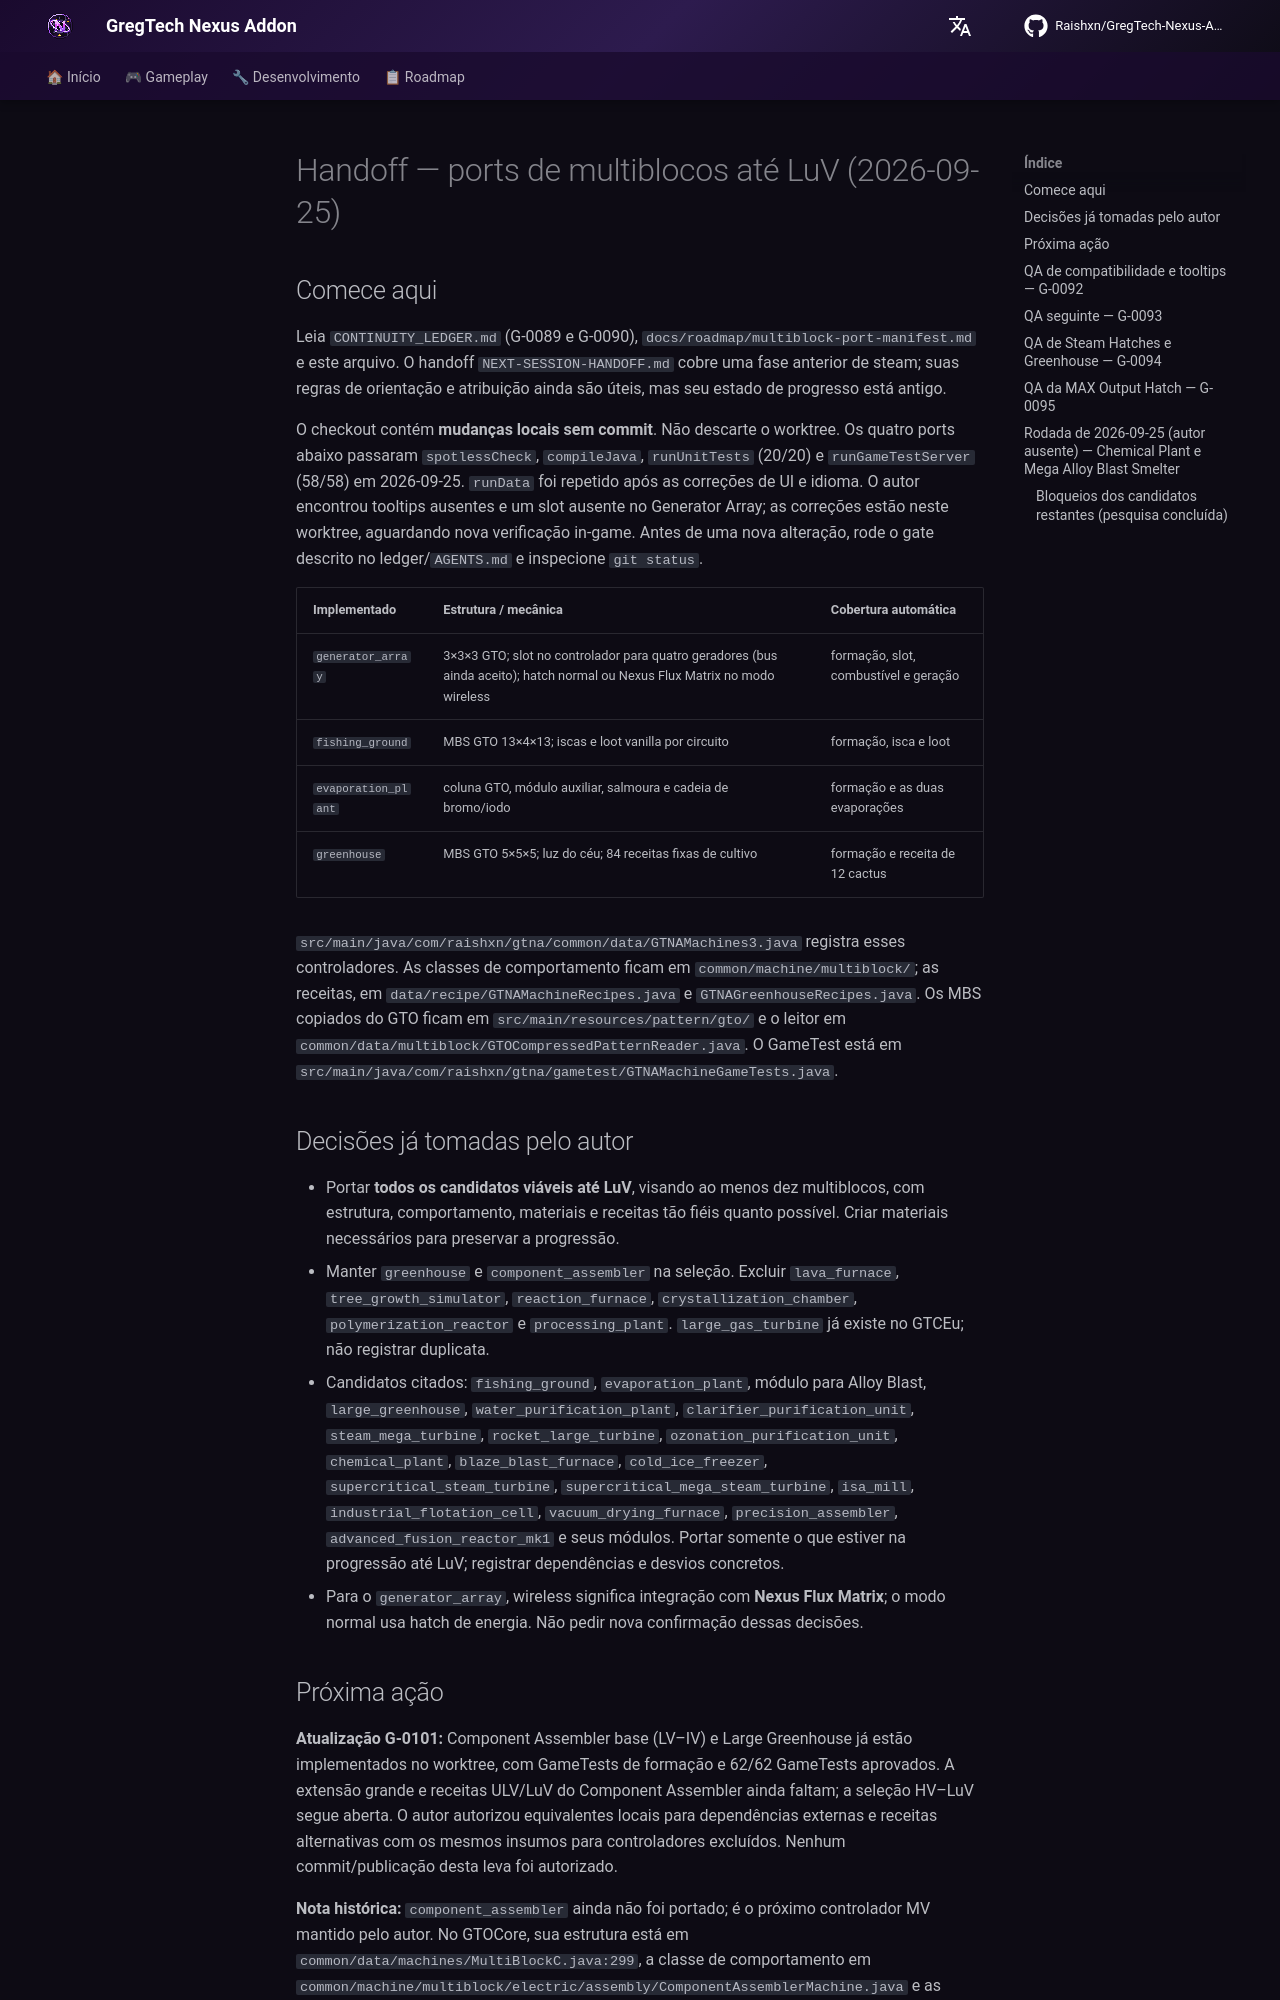

repository: Zx123456899/GregTech-Nexus-Addon · page: roadmap/NEXT-SESSION-PORTS-2026-09-25/index.html · generator: mkdocs

# Handoff — ports de multiblocos até LuV (2026-09-25)

## Comece aqui

Leia `CONTINUITY_LEDGER.md` (G-0089 e G-0090), `docs/roadmap/multiblock-port-manifest.md`
e este arquivo. O handoff `NEXT-SESSION-HANDOFF.md` cobre uma fase anterior de steam;
suas regras de orientação e atribuição ainda são úteis, mas seu estado de progresso está antigo.

O checkout contém **mudanças locais sem commit**. Não descarte o worktree. Os quatro ports abaixo
passaram `spotlessCheck`, `compileJava`, `runUnitTests` (20/20) e `runGameTestServer` (58/58)
em 2026-09-25. `runData` foi repetido após as correções de UI e idioma. O autor encontrou
tooltips ausentes e um slot ausente no Generator Array; as correções estão neste worktree,
aguardando nova verificação in-game. Antes de uma nova
alteração, rode o gate descrito no ledger/`AGENTS.md` e inspecione `git status`.

| Implementado | Estrutura / mecânica | Cobertura automática |
|---|---|---|
| `generator_array` | 3×3×3 GTO; slot no controlador para quatro geradores (bus ainda aceito); hatch normal ou Nexus Flux Matrix no modo wireless | formação, slot, combustível e geração |
| `fishing_ground` | MBS GTO 13×4×13; iscas e loot vanilla por circuito | formação, isca e loot |
| `evaporation_plant` | coluna GTO, módulo auxiliar, salmoura e cadeia de bromo/iodo | formação e as duas evaporações |
| `greenhouse` | MBS GTO 5×5×5; luz do céu; 84 receitas fixas de cultivo | formação e receita de 12 cactus |

`src/main/java/com/raishxn/gtna/common/data/GTNAMachines3.java` registra esses controladores.
As classes de comportamento ficam em `common/machine/multiblock/`; as receitas, em
`data/recipe/GTNAMachineRecipes.java` e `GTNAGreenhouseRecipes.java`. Os MBS copiados do GTO
ficam em `src/main/resources/pattern/gto/` e o leitor em
`common/data/multiblock/GTOCompressedPatternReader.java`. O GameTest está em
`src/main/java/com/raishxn/gtna/gametest/GTNAMachineGameTests.java`.

## Decisões já tomadas pelo autor

- Portar **todos os candidatos viáveis até LuV**, visando ao menos dez multiblocos, com
  estrutura, comportamento, materiais e receitas tão fiéis quanto possível. Criar materiais
  necessários para preservar a progressão.
- Manter `greenhouse` e `component_assembler` na seleção. Excluir `lava_furnace`,
  `tree_growth_simulator`, `reaction_furnace`, `crystallization_chamber`,
  `polymerization_reactor` e `processing_plant`. `large_gas_turbine` já existe no GTCEu;
  não registrar duplicata.
- Candidatos citados: `fishing_ground`, `evaporation_plant`, módulo para Alloy Blast,
  `large_greenhouse`, `water_purification_plant`, `clarifier_purification_unit`,
  `steam_mega_turbine`, `rocket_large_turbine`, `ozonation_purification_unit`,
  `chemical_plant`, `blaze_blast_furnace`, `cold_ice_freezer`,
  `supercritical_steam_turbine`, `supercritical_mega_steam_turbine`, `isa_mill`,
  `industrial_flotation_cell`, `vacuum_drying_furnace`, `precision_assembler`,
  `advanced_fusion_reactor_mk1` e seus módulos. Portar somente o que estiver na
  progressão até LuV; registrar dependências e desvios concretos.
- Para o `generator_array`, wireless significa integração com **Nexus Flux Matrix**;
  o modo normal usa hatch de energia. Não pedir nova confirmação dessas decisões.
